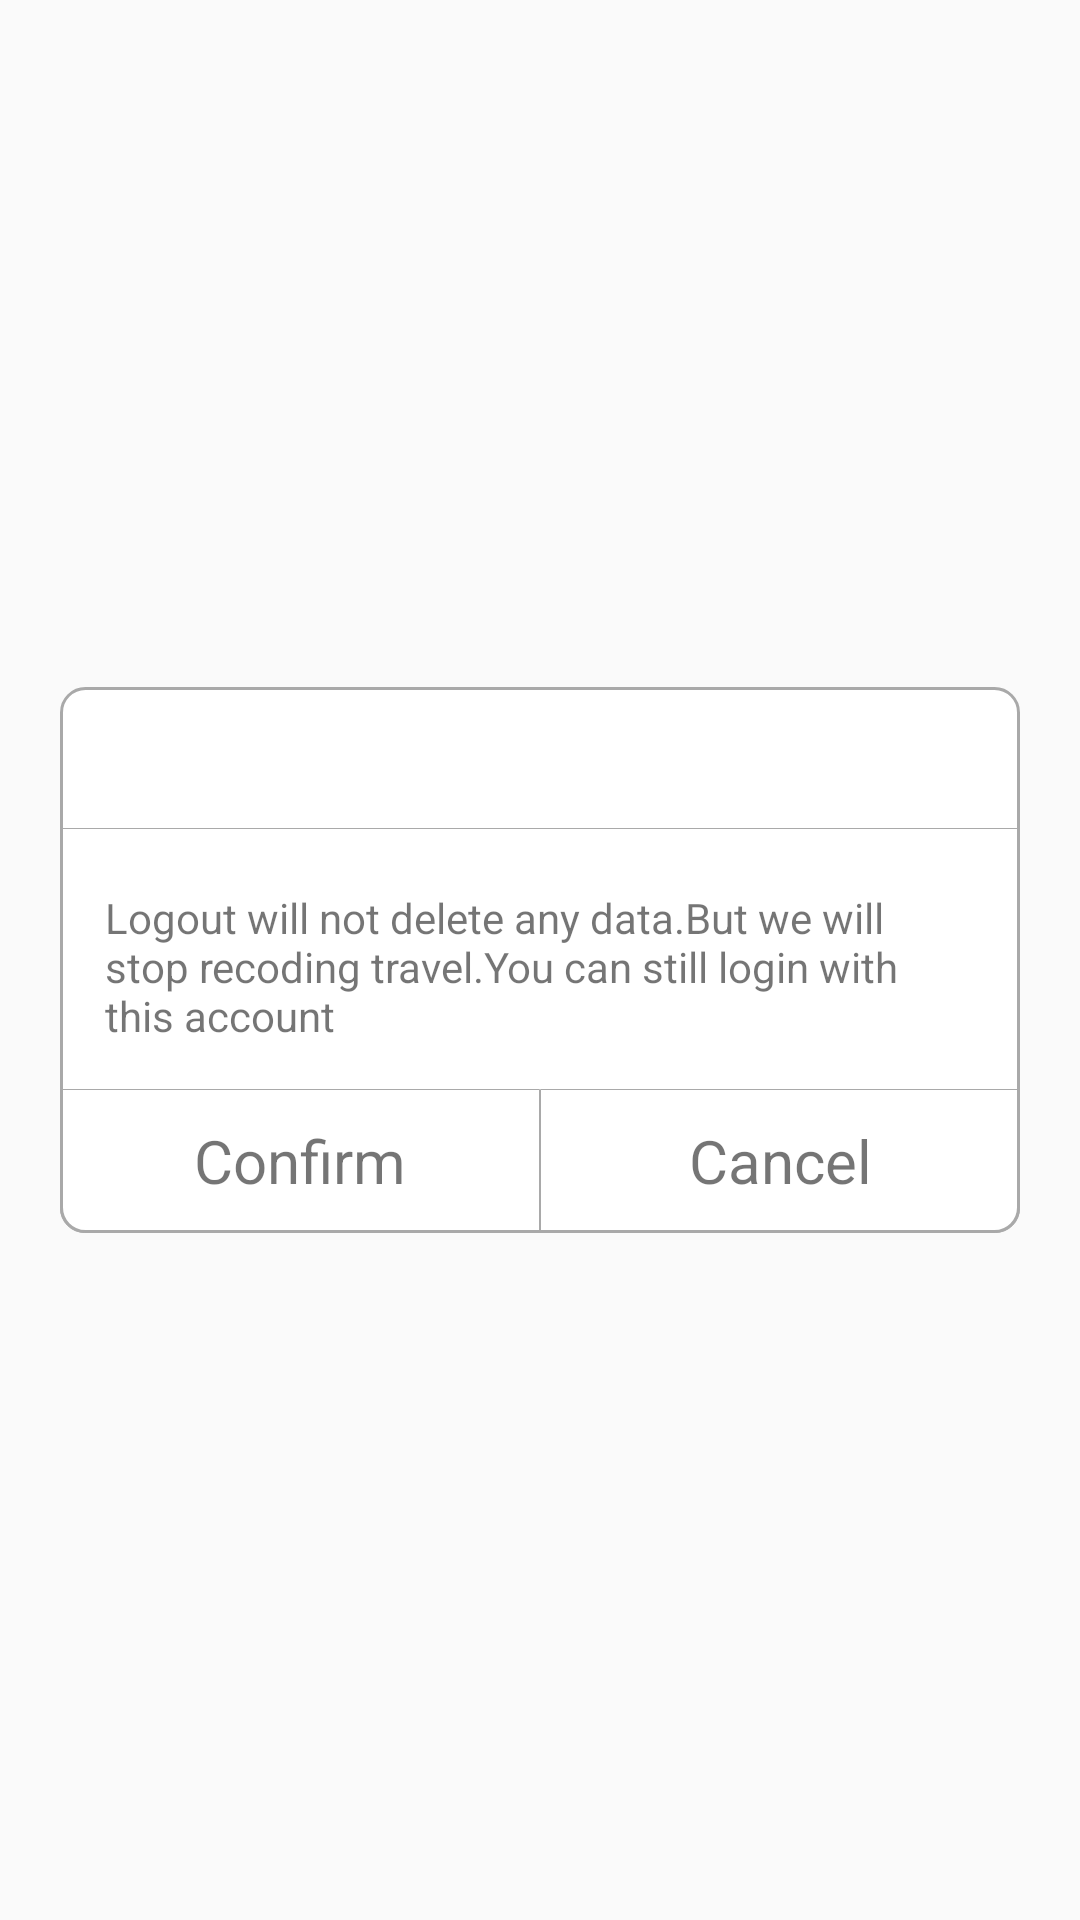

Reconstruct the res/layout file that produces this screen, plus the resources it refers to.
<!-- AndroidManifest.xml: application theme AppTheme -->
<!-- res/layout/dialog_exit.xml -->
<?xml version="1.0" encoding="utf-8"?>
<LinearLayout
    xmlns:android="http://schemas.android.com/apk/res/android"
    xmlns:tools="http://schemas.android.com/tools"
    android:orientation="vertical"
    android:layout_width="match_parent"
    android:layout_height="match_parent"
    android:background="@color/transparent"
    android:gravity="center">
    <LinearLayout
        android:layout_width="fill_parent"
        android:layout_height="wrap_content"
        android:layout_marginLeft="20dp"
        android:layout_marginRight="20dp"
        android:background="@drawable/shape_from_popwindow"
        android:gravity="center"
        android:orientation="vertical">

        <LinearLayout
            android:id="@+id/ll_content"
            android:layout_width="match_parent"
            android:layout_height="wrap_content"
            android:minHeight="96dp"
            android:gravity="center"
            android:orientation="vertical" >

            <TextView
                android:id="@+id/dialog_title"
                android:layout_width="match_parent"
                android:layout_height="wrap_content"
                android:gravity="center"
                android:textSize="20sp"
                android:padding="10dp"
                android:visibility="visible"
                tools:text="我是标题党"/>
            <TextView
                android:layout_width="match_parent"
                android:layout_height="1px"
                android:background="@color/gray"/>


            <TextView
                android:id="@+id/dialog_exit_content"
                android:layout_width="wrap_content"
                android:layout_height="wrap_content"
                android:padding="5dp"
                android:layout_marginLeft="10dp"
                android:layout_marginRight="10dp"
                android:layout_marginTop="15dp"
                android:layout_marginBottom="10dp"
                android:text="@string/login_out_hint"
                />
        </LinearLayout>

        <LinearLayout
            android:layout_width="match_parent"
            android:layout_height="wrap_content"
            android:gravity="center">
            <TextView
                android:id="@+id/dialog_left_btn"
                android:layout_width="0dp"
                android:layout_height="48dp"
                android:layout_weight="1"
                android:gravity="center"
                android:textSize="20sp"
                android:background="@drawable/bg_btn_alert_left_gray"
                android:text="@string/confirm"/>
            <TextView
                android:id="@+id/dialog_right_btn"
                android:layout_width="0dp"
                android:layout_height="48dp"
                android:layout_weight="1"
                android:gravity="center"
                android:textSize="20sp"
                android:background="@drawable/bg_btn_alert_right_gray"
                android:text="@string/cancel"/>
        </LinearLayout>

    </LinearLayout>
</LinearLayout>
<!-- resources referenced by this layout -->
<resources>
  <color name="gray">#A9A9A9</color>
  <color name="transparent">#00000000</color>
  <!-- drawable bg_btn_alert_left_gray (drawable) -->
  <?xml version="1.0" encoding="utf-8"?>
  <selector xmlns:android="http://schemas.android.com/apk/res/android">
      <item android:drawable="@drawable/shape_gray_press_lb_cir" android:state_enabled="true" android:state_focused="false" android:state_pressed="true"/>
      <item android:drawable="@drawable/shape_gray_lb_normal" />
  </selector>
  <!-- drawable bg_btn_alert_right_gray (drawable) -->
  <?xml version="1.0" encoding="utf-8"?>
  <selector xmlns:android="http://schemas.android.com/apk/res/android">
      <item android:drawable="@drawable/shape_gray_press_rb_cir" android:state_enabled="true" android:state_focused="false" android:state_pressed="true"/>
      <item android:drawable="@drawable/shape_gray_rb_normal" />
  </selector>
  <!-- drawable shape_from_popwindow (drawable) -->
  <?xml version="1.0" encoding="utf-8"?>
  <shape xmlns:android="http://schemas.android.com/apk/res/android" >
      <corners android:radius="8dp"/>
      <solid android:color="#ffffff"/>
      <stroke
          android:width="1dip"
          android:color="@color/alert_gray" />
  </shape>
  <string name="cancel">Cancel</string>
  <string name="confirm">Confirm</string>
  <string name="login_out_hint">Logout will not delete any data.But we will stop recoding travel.You can still login with this account</string>
  <style name="AppTheme" parent="Theme.AppCompat.Light.DarkActionBar">
          
          <item name="colorPrimary">@color/colorPrimary</item>
          <item name="colorPrimaryDark">@color/colorPrimaryDark</item>
          <item name="colorAccent">@color/colorAccent</item>
      </style>
  <!-- drawable shape_gray_press_lb_cir (drawable) -->
  <?xml version="1.0" encoding="utf-8"?>
  <shape xmlns:android="http://schemas.android.com/apk/res/android"
      android:shape="rectangle">
      <stroke android:color="@color/alert_gray"
          android:width="1px"/>
      <corners android:bottomLeftRadius="8dp"/>
      <solid android:color="@color/press_gray"/>
  
  </shape>
  <!-- drawable shape_gray_lb_normal (drawable) -->
  <?xml version="1.0" encoding="utf-8"?>
  <shape xmlns:android="http://schemas.android.com/apk/res/android">
      <corners android:bottomLeftRadius="8dp"/>
      <stroke android:color="@color/alert_gray"
          android:width="1px"/>
  </shape>
  <!-- drawable shape_gray_press_rb_cir (drawable) -->
  <?xml version="1.0" encoding="utf-8"?>
  <shape xmlns:android="http://schemas.android.com/apk/res/android"
      android:shape="rectangle">
      <stroke android:color="@color/alert_gray"
          android:width="1px"/>
      <corners android:bottomRightRadius="8dp"/>
      <solid android:color="@color/press_gray"/>
  
  </shape>
  <!-- drawable shape_gray_rb_normal (drawable) -->
  <?xml version="1.0" encoding="utf-8"?>
  <shape xmlns:android="http://schemas.android.com/apk/res/android"
      android:shape="rectangle">
      <corners
          android:bottomRightRadius="8dp"/>
      <stroke android:color="@color/alert_gray"
          android:width="1px"/>
  
  </shape>
  <color name="alert_gray">#A9A9A9</color>
  <color name="colorPrimary">#3F51B5</color>
  <color name="colorPrimaryDark">#303F9F</color>
  <color name="colorAccent">#FF4081</color>
  <color name="press_gray">#a8a8a8</color>
</resources>
